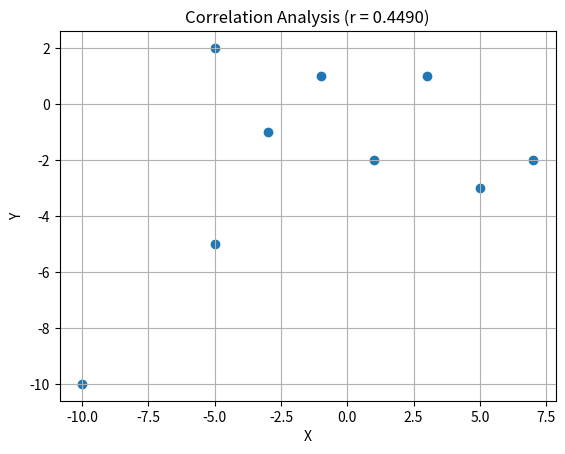

Write the Python code that produced this figure.
import numpy as np
import matplotlib.pyplot as plt

# Given coordinates (x, y)
points = [
    (-5.00,  2.00),
    (-1.00,  1.00),
    ( 3.00,  1.00),
    (-3.00, -1.00),
    (-5.00, -5.00),
    (-10.00, -10.00),
    ( 1.00, -2.00),
    ( 7.00, -2.00),
    ( 5.00, -3.00),
]

x = np.array([p[0] for p in points], dtype=float)
y = np.array([p[1] for p in points], dtype=float)

# Pearson correlation coefficient
r = np.corrcoef(x, y)[0, 1]
print("Pearson correlation coefficient:", r)

# Visualization (scatter plot)
plt.scatter(x, y)
plt.xlabel("X")
plt.ylabel("Y")
plt.title(f"Correlation Analysis (r = {r:.4f})")
plt.grid(True)
plt.show()
